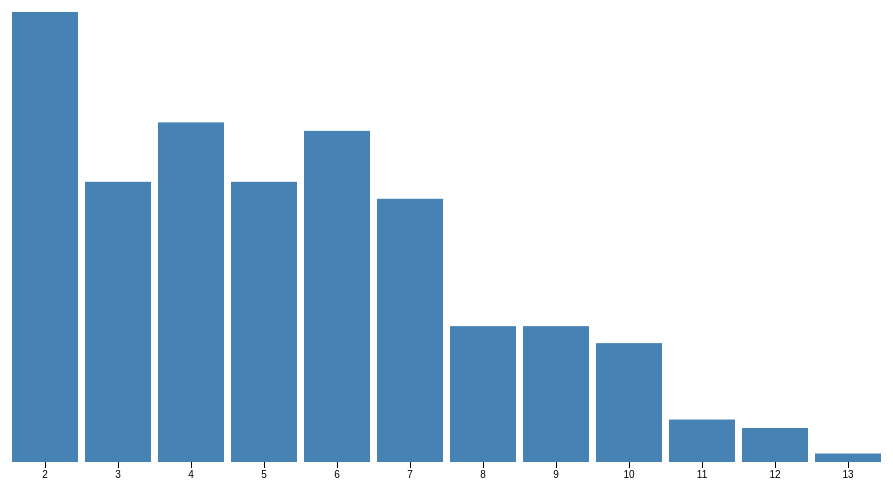
D3 v3 page, settled after 360 driven frames (6 s of simulated time); the page loaded 1 data file(s).


	var margin = { top: 20, right: 30, bottom: 30, left: 40 },
		width = 960 - margin.left - margin.right,
		height = 500 - margin.top - margin.bottom;

	var x = d3.scale.ordinal()
		.rangeRoundBands([0, width], .1);

	var y = d3.scale.linear()
		.range([height, 0]);

	var xAxis = d3.svg.axis()
		.scale(x)
		.orient("bottom");

	var yAxis = d3.svg.axis()
		.scale(y)
		.orient("left");

	var chart = d3.select('.chart')
		.attr("width", width + margin.left + margin.right)
		.attr("height", height + margin.top + margin.bottom)
		.append("g")
		.attr("transform", "translate(" + margin.left  + "," + margin.top + ")"	);
	d3.json('./data.json', function(err, data) {
		if (err)
			throw err;

		x.domain(data.map(function(d) { return d.timestamps; }));
		y.domain([0, d3.max(data, function(d) { return d.frequency; })]);

		chart.append("g")
			.attr("class", "x axis")
			.attr("transform", "translate(0," + height + ")")
			.call(xAxis);

		chart.selectAll(".bar")
			.data(data)
			.enter().append("rect")
			.attr("class", "bar")
			.attr("x", function(d) { return x(d.timestamps); })
			.attr("y", function(d) { return y(d.frequency); })
			.attr("height", function(d) { return height - y(d.frequency); })
			.attr("width", x.rangeBand());
	});


### data: data.json
[
 {
  "timestamps": "2",
  "frequency": 53
 },
 {
  "timestamps": "3",
  "frequency": 33
 },
 {
  "timestamps": "4",
  "frequency": 40
 },
 {
  "timestamps": "5",
  "frequency": 33
 },
 {
  "timestamps": "6",
  "frequency": 39
 },
 {
  "timestamps": "7",
  "frequency": 31
 },
 {
  "timestamps": "8",
  "frequency": 16
 },
 {
  "timestamps": "9",
  "frequency": 16
 },
 "... 4 more items"
]